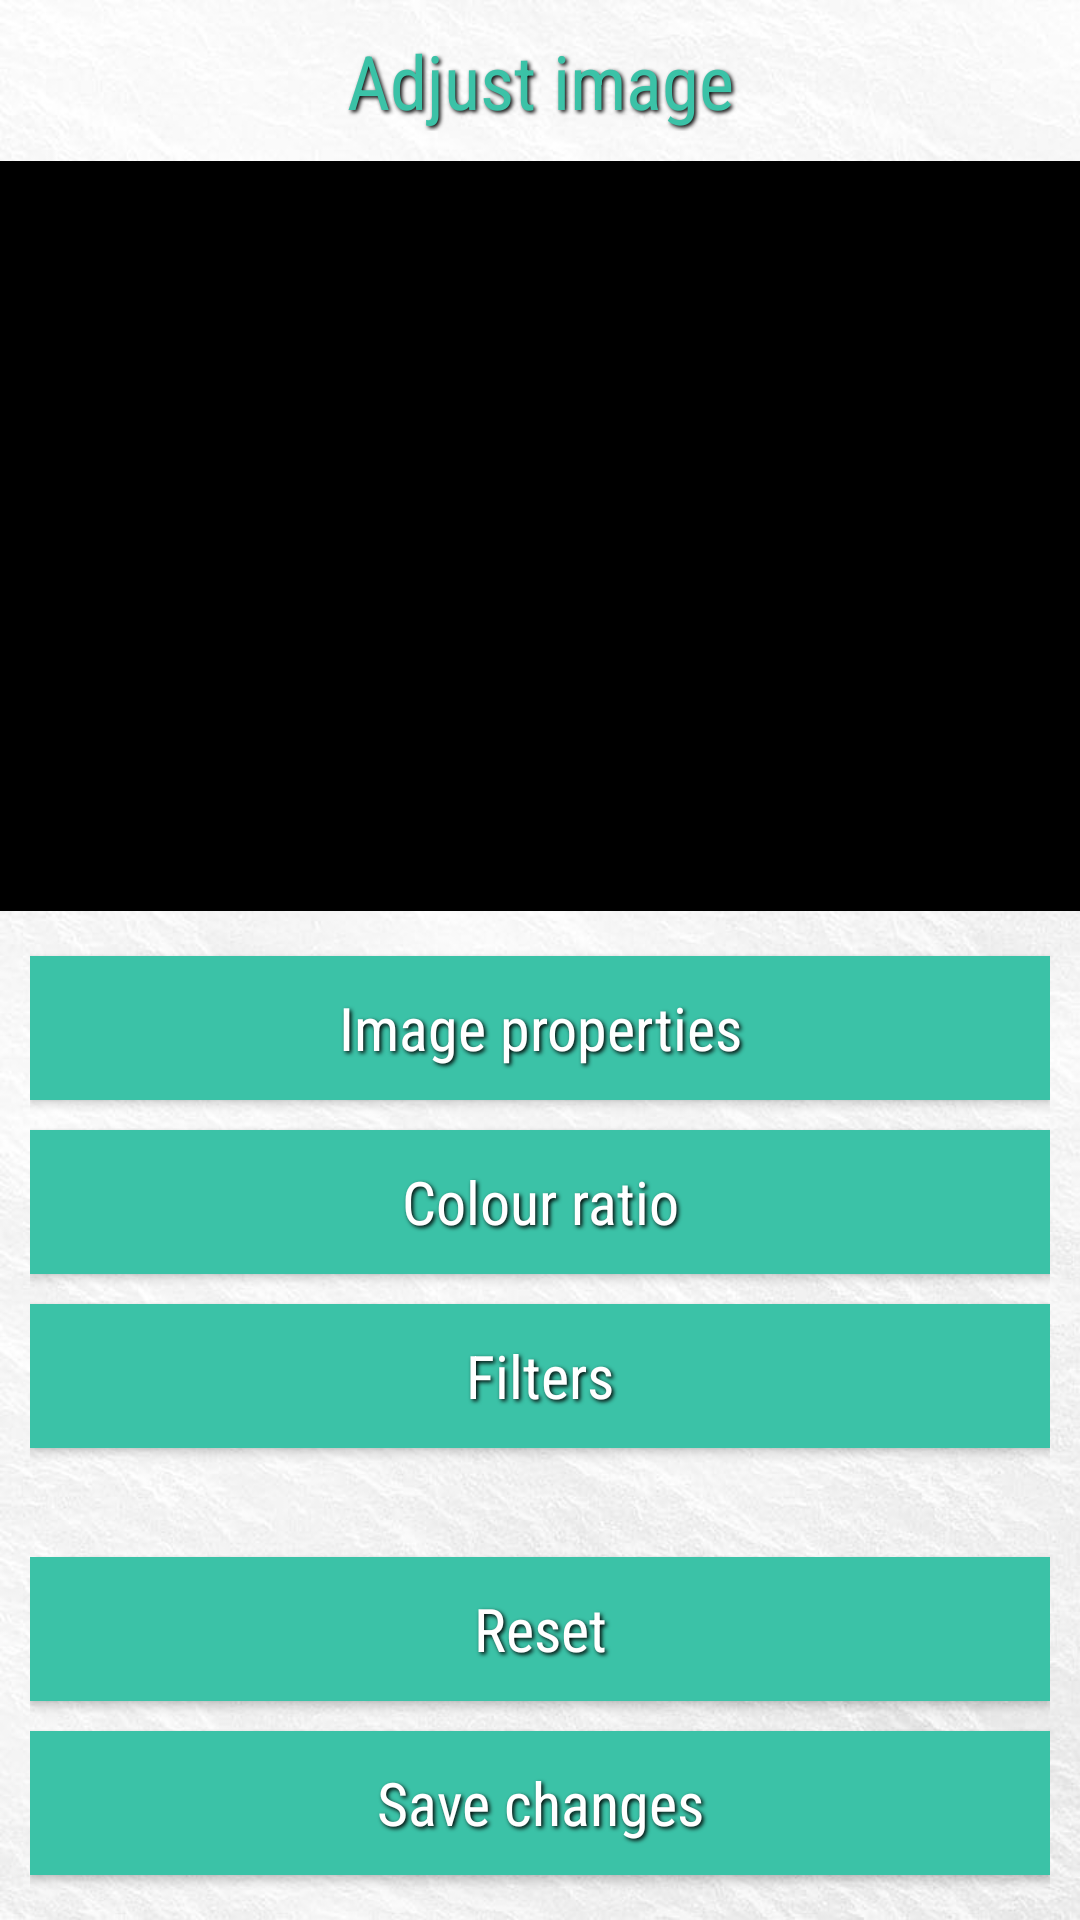

Layout XML and referenced resources for this Android screen:
<!-- AndroidManifest.xml: application theme AppTheme -->
<!-- res/layout/activity_adjust_image_screen.xml -->
<?xml version="1.0" encoding="utf-8"?>
<RelativeLayout xmlns:android="http://schemas.android.com/apk/res/android"
    android:id="@+id/activity_adjust_image"
    android:layout_height="match_parent"
    android:layout_width="match_parent">

    <ImageView
        android:layout_width="fill_parent"
        android:layout_height="fill_parent"
        android:background="@drawable/background_waves_darkened"
        android:scaleType="fitCenter"
        android:cropToPadding="true"
        android:padding="1dp"
        />

    <RelativeLayout
        android:layout_width="match_parent"
        android:layout_height="wrap_content"
        android:id="@+id/topPanel"
        android:layout_alignTop="@id/topPanel"
        >
        <TextView
            android:layout_width="match_parent"
            android:layout_height="wrap_content"
            android:layout_marginHorizontal="10dp"
            android:layout_marginVertical="10dp"
            android:layout_centerInParent="true"
            android:fontFamily="sans-serif-condensed"
            android:textColor="@color/colorAppAqua"
            android:textAllCaps="false"
            android:textSize="25dp"
            android:shadowColor="@color/colorBlack"
            android:shadowDx="2"
            android:shadowDy="2"
            android:shadowRadius="3"
            android:text="Adjust image"
            android:textAlignment="center" />

    </RelativeLayout>

    <RelativeLayout
        android:layout_width="wrap_content"
        android:layout_height="wrap_content"
        android:layout_below="@id/topPanel"
        android:id="@+id/middlePanel">

        <ImageView
            android:layout_width="match_parent"
            android:layout_height="250dp"
            android:id="@+id/imagePreview"
            android:background="#000000"
            android:scaleType="centerCrop"
            android:cropToPadding="true"
            android:padding="1dp"
            />

    </RelativeLayout>

    <RelativeLayout
        android:layout_width="match_parent"
        android:layout_height="wrap_content"
        android:layout_marginHorizontal="10dp"
        android:layout_marginVertical="10dp"
        android:layout_below="@id/middlePanel"
        android:layout_centerInParent="false"
        android:id="@+id/bottomPanel"
        android:layout_alignParentBottom="true">

        <Button
            android:id="@+id/btnImageProperties"
            android:onClick="onClickImageProperties"
            android:layout_width="match_parent"
            android:layout_height="wrap_content"
            android:layout_marginTop="10dp"
            android:layout_marginVertical="5dp"
            android:background="@color/colorAppAqua"
            android:fontFamily="sans-serif-condensed"
            android:textColor="@color/colorWhite"
            android:textAllCaps="false"
            android:textSize="20dp"
            android:shadowColor="@color/colorBlack"
            android:shadowDx="2"
            android:shadowDy="2"
            android:shadowRadius="3"
            android:text="Image properties"/>

        <Button
            android:id="@+id/btnRGBValues"
            android:onClick="onClickRGBValues"
            android:layout_below="@id/btnImageProperties"
            android:layout_width="match_parent"
            android:layout_height="wrap_content"
            android:layout_marginVertical="5dp"
            android:background="@color/colorAppAqua"
            android:fontFamily="sans-serif-condensed"
            android:textColor="@color/colorWhite"
            android:textAllCaps="false"
            android:textSize="20dp"
            android:shadowColor="@color/colorBlack"
            android:shadowDx="2"
            android:shadowDy="2"
            android:shadowRadius="3"
            android:text="Colour ratio"/>

        <Button
            android:id="@+id/btnFilters"
            android:onClick="onClickFilters"
            android:layout_below="@id/btnRGBValues"
            android:layout_width="match_parent"
            android:layout_height="wrap_content"
            android:layout_marginVertical="5dp"
            android:background="@color/colorAppAqua"
            android:fontFamily="sans-serif-condensed"
            android:textColor="@color/colorWhite"
            android:textAllCaps="false"
            android:textSize="20dp"
            android:shadowColor="@color/colorBlack"
            android:shadowDx="2"
            android:shadowDy="2"
            android:shadowRadius="3"
            android:text="Filters"/>

        <Button
            android:id="@+id/btnResetImage"
            android:onClick="onClickResetImage"
            android:layout_width="match_parent"
            android:layout_height="wrap_content"
            android:layout_above="@+id/btnSaveChanges"
            android:layout_marginVertical="5dp"
            android:background="@color/colorAppAqua"
            android:fontFamily="sans-serif-condensed"
            android:textColor="@color/colorWhite"
            android:textAllCaps="false"
            android:textSize="20dp"
            android:shadowColor="@color/colorBlack"
            android:shadowDx="2"
            android:shadowDy="2"
            android:shadowRadius="3"
            android:text="Reset"/>

        <Button
            android:id="@+id/btnSaveChanges"
            android:onClick="onClickSaveChanges"
            android:layout_width="match_parent"
            android:layout_height="wrap_content"
            android:layout_alignParentBottom="true"
            android:layout_marginVertical="5dp"
            android:background="@color/colorAppAqua"
            android:fontFamily="sans-serif-condensed"
            android:textColor="@color/colorWhite"
            android:textAllCaps="false"
            android:textSize="20dp"
            android:shadowColor="@color/colorBlack"
            android:shadowDx="2"
            android:shadowDy="2"
            android:shadowRadius="3"
            android:text="Save changes"/>

    </RelativeLayout>

</RelativeLayout>
<!-- resources referenced by this layout -->
<resources>
  <color name="colorAppAqua">#3BC2A7</color>
  <color name="colorBlack">#000000</color>
  <color name="colorWhite">#FFFFFF</color>
  <!-- drawable background_waves_darkened: jpg bitmap (drawable, 99557 bytes) -->
  <style name="AppTheme" parent="Theme.AppCompat.Light">
          
          <item name="colorPrimary">@color/colorPrimary</item>
          <item name="colorPrimaryDark">@color/colorPrimaryDark</item>
          <item name="colorAccent">@color/colorAccent</item>
          <item name="android:statusBarColor">@color/colorAppAqua</item>
      </style>
  <color name="colorPrimary">#3F51B5</color>
  <color name="colorPrimaryDark">#303F9F</color>
  <color name="colorAccent">#FF4081</color>
</resources>
